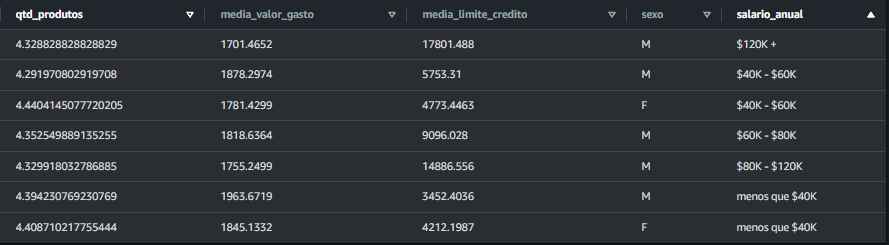

Source data for this figure (header and first rows):
qtd_produtos, media_valor_gasto, media_limite_credito, sexo, salario_anual
4.394, 1964, 3452, M, menos que $40K
4.292, 1878, 5753, M, $40K - $60K
4.409, 1845, 4212, F, menos que $40K
4.353, 1819, 9096, M, $60K - $80K
4.44, 1781, 4773, F, $40K - $60K
4.33, 1755, 14887, M, $80K - $120K
4.329, 1701, 17801, M, $120K +
